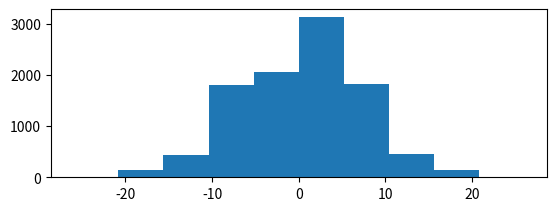

The script that saved this image: (Note: this script raises an exception after producing the figure.)
from cmath import exp
from math import factorial
from random import randint, random
import numpy as np
import matplotlib.pyplot as plt
import random

N=50
s=np.zeros(10000)

for i in range(10000):
    random=np.random.choice([-1, 1], N)
    S_plus=0
    S_min=0

    for k in range(N):
        if random[k]==1:
            S_plus +=1
        else:
            S_min += 1
    s[i]=S_plus - S_min

plt.subplot(2, 1, 1)
plt.hist(s)

def multiplis(N, s):
    return  factorial(N) / (factorial(N/2 + s) * factorial(N/2 - s))

s = np.linspace(-25, 25, 1000)
alt_multiplis = multiplis(N, 0) * np.e**(-2*s**2 / N)

plt.subplot(2, 1, 2)
plt.plot(alt_multiplis)

plt.show()
